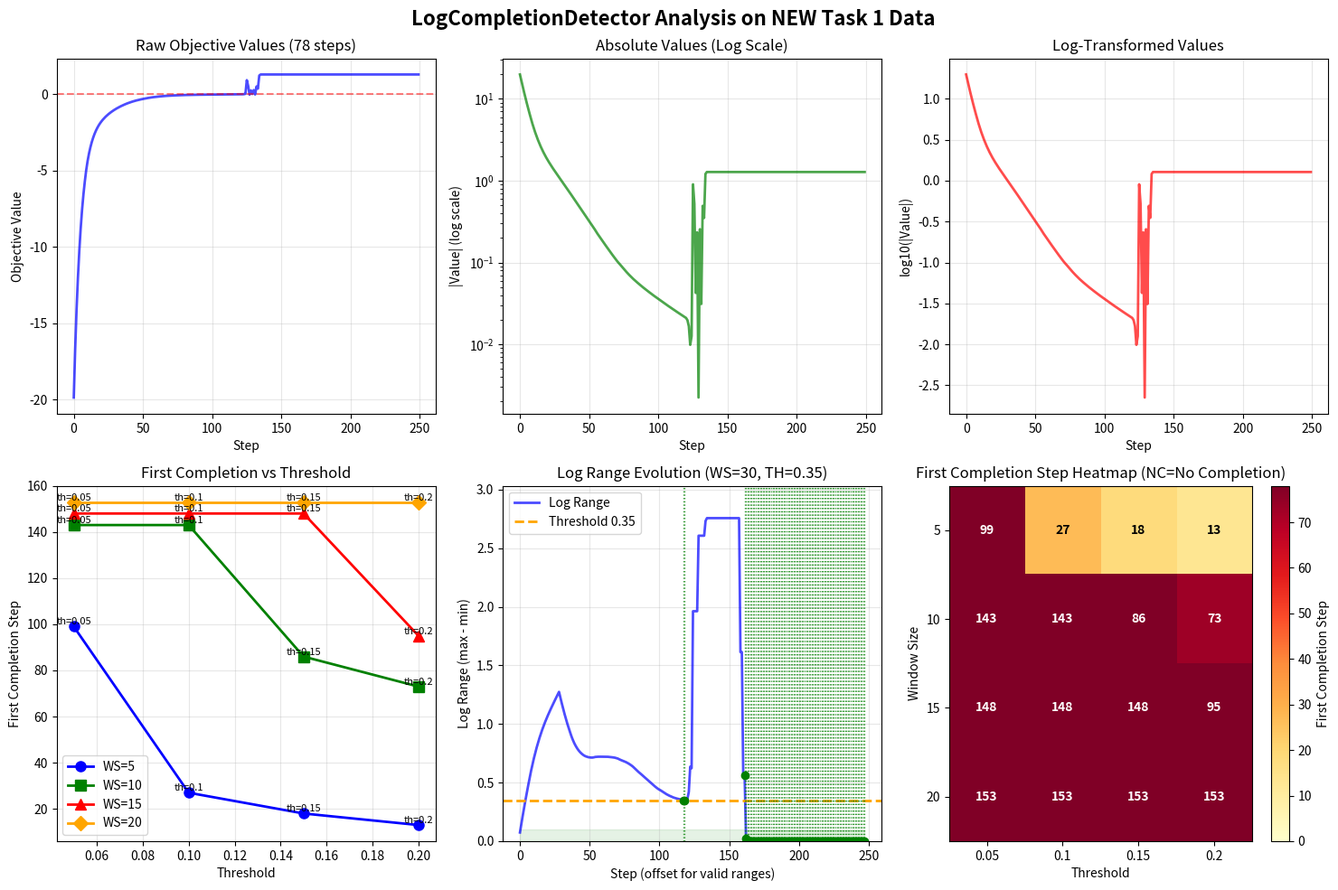
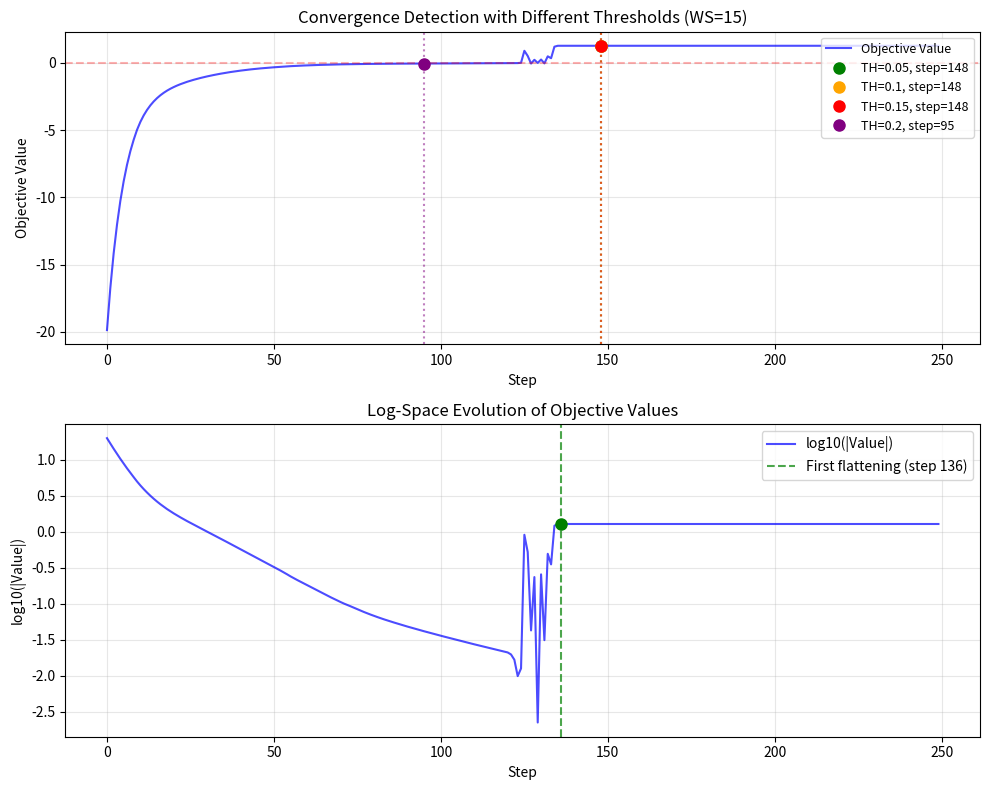

The script that saved these images, in order:
import numpy as np
import matplotlib.pyplot as plt
from scipy import stats
#TUDO: solve this import
# from environment.strategies.rgc_mpc.base_controller import LogCompletionDetector

WINDOW_SZ = 30
THD = 0.35
task1_extended = [
    -19.86313407912124, -16.740542859821304, -14.157607952298441, -12.030296276344222, -10.260823310532736,
    -8.796800716897167, -7.576367560535076, -6.561361448121159, -5.708978659941668, -4.973624486938868,
    -4.383740083856946, -3.897368814158623, -3.4926017416983575, -3.151122944348595, -2.861709068818965,
    -2.614347734254355, -2.401689073532555, -2.21805873431641, -2.056947734864748, -1.916316372389063,
    -1.7918968495889236, -1.6797884400679226, -1.578490970315708, -1.486245673372758, -1.4008463479052773,
    -1.3231123981454092, -1.2499490435185354, -1.1813605184951845, -1.1176780221899032, -1.0568137785925003,
    -0.9999192737793724, -0.9454683537971422, -0.8953020599453504, -0.8462408441801852, -0.8002831121710856,
    -0.7565842462714873, -0.7148233023667092, -0.6756079012879155, -0.6381114161708071, -0.6029537121980664,
    -0.5703440243577275, -0.5383593520124601, -0.5084419252726802, -0.4801342358526023, -0.4535155509663108,
    -0.42815140803328583, -0.40471582238622605, -0.3824579047971935, -0.36145575189195683, -0.34114264847934095,
    -0.3226612938062421, -0.3044571005138431, -0.2876127334243499, -0.2709788745094085, -0.2546707802255808,
    -0.23890800799330494, -0.22509256928928184, -0.212697751520433, -0.2012792790158052, -0.19023277059328866,
    -0.1798999063961936, -0.17025840208298793, -0.16096069014688985, -0.1523522106216301, -0.14420712678055722,
    -0.13661855177734733, -0.12947727613511706, -0.12273333161912289, -0.11648004705661817, -0.11059623754768606,
    -0.1051351863166824, -0.10017945738674201, -0.09593741214903206, -0.09174441713156586, -0.08760472731335975,
    -0.08362981878709823, -0.07993433306268873, -0.0764831380857171, -0.07330621823307502, -0.07038479382165445,
    -0.06763742599886247, -0.06511781686112322, -0.06269778132854317, -0.06050686716488568, -0.05844551546251605,
    -0.05649681509589611, -0.05464443133883853, -0.05288108357428027, -0.05119838780557893, -0.04958192761813027,
    -0.048058964089207803, -0.04660918327668187, -0.04521514112992261, -0.04388751918627533, -0.04260055783368325,
    -0.041363047628103874, -0.04017811106494933, -0.03904211847878575, -0.03796131240318277, -0.036892802333979555,
    -0.035869441930853826, -0.03486638752726576, -0.033915516006790714, -0.032975176073272494, -0.03209196493987257,
    -0.03122519910469005, -0.0303842003082986, -0.029568531279213685, -0.028780251441762796, -0.028015540041166884,
    -0.027272980631029023, -0.02657682367136835, -0.02588542771025261, -0.025211574500043667, -0.02455499561681709,
    -0.02391504033183816, -0.023295229954360393, -0.022692018795880762, -0.022140918006654364, -0.0215766398920793,
    -0.02103090363738381, -0.019720126134226277, -0.016661639908436155, -0.009871001679196844, 0.012615410170204285,
    0.9044076397173068, 0.5213733523708944, -0.04251903016715714, 0.23408601565280043, 0.002239273075223449,
    0.25530057058195793, -0.03112861445754022, 0.4926643796580202, 0.3509278777674085, 1.2082205225183353,
    1.2773380901719518, 1.2773380901719518, 1.2773380901719518, 1.2773380901719518, 1.2773380901719518,
    1.2773380901719518, 1.2773380901719518, 1.2773380901719518, 1.2773380901719518, 1.2773380901719518,
    1.2773380901719518, 1.2773380901719518, 1.2773380901719518, 1.2773380901719518, 1.2773380901719518,
    1.2773380901719518, 1.2773380901719518, 1.2773380901719518, 1.2773380901719518, 1.2773380901719518,
    1.2773380901719518, 1.2773380901719518, 1.2773380901719518, 1.2773380901719518, 1.2773380901719518,
    1.2773380901719518, 1.2773380901719518, 1.2773380901719518, 1.2773380901719518, 1.2773380901719518,
    1.2773380901719518, 1.2773380901719518, 1.2773380901719518, 1.2773380901719518, 1.2773380901719518,
    1.2773380901719518, 1.2773380901719518, 1.2773380901719518, 1.2773380901719518, 1.2773380901719518,
    1.2773380901719518, 1.2773380901719518, 1.2773380901719518, 1.2773380901719518, 1.2773380901719518,
    1.2773380901719518, 1.2773380901719518, 1.2773380901719518, 1.2773380901719518, 1.2773380901719518,
    1.2773380901719518, 1.2773380901719518, 1.2773380901719518, 1.2773380901719518, 1.2773380901719518,
    1.2773380901719518, 1.2773380901719518, 1.2773380901719518, 1.2773380901719518, 1.2773380901719518,
    1.2773380901719518, 1.2773380901719518, 1.2773380901719518, 1.2773380901719518, 1.2773380901719518,
    1.2773380901719518, 1.2773380901719518, 1.2773380901719518, 1.2773380901719518, 1.2773380901719518,
    1.2773380901719518, 1.2773380901719518, 1.2773380901719518, 1.2773380901719518, 1.2773380901719518,
    1.2773380901719518, 1.2773380901719518, 1.2773380901719518, 1.2773380901719518, 1.2773380901719518,
    1.2773380901719518, 1.2773380901719518, 1.2773380901719518, 1.2773380901719518, 1.2773380901719518,
    1.2773380901719518, 1.2773380901719518, 1.2773380901719518, 1.2773380901719518, 1.2773380901719518,
    1.2773380901719518, 1.2773380901719518, 1.2773380901719518, 1.2773380901719518, 1.2773380901719518,
    1.2773380901719518, 1.2773380901719518, 1.2773380901719518, 1.2773380901719518, 1.2773380901719518,
    1.2773380901719518, 1.2773380901719518, 1.2773380901719518, 1.2773380901719518, 1.2773380901719518,
    1.2773380901719518, 1.2773380901719518, 1.2773380901719518, 1.2773380901719518, 1.2773380901719518,
    1.2773380901719518, 1.2773380901719518, 1.2773380901719518, 1.2773380901719518, 1.2773380901719518
]


class LogCompletionDetector:
    """
    Simple log-space completion detector.
    """

    def __init__(self, window_size=20, threshold=0.1):
        self.window_size = window_size
        self.threshold = threshold
        self.log_history = []

    def is_task_complete(self, current_obj_val):
        abs_val = abs(current_obj_val)
        epsilon = 1e-10
        current_log = np.log10(abs_val + epsilon)

        self.log_history.append(current_log)

        if len(self.log_history) > self.window_size:
            self.log_history.pop(0)

        if len(self.log_history) < self.window_size:
            return False

        recent_logs = np.array(self.log_history)
        log_range = np.max(recent_logs) - np.min(recent_logs)

        return log_range < self.threshold

    def reset(self):
        self.log_history = []


# Convert to numpy array
task1 = np.array(task1_extended)
abs_task1 = np.abs(task1)
task1_log = np.log10(abs_task1 + 1e-10)

# Create comprehensive analysis
fig, axes = plt.subplots(2, 3, figsize=(15, 10))
fig.suptitle('LogCompletionDetector Analysis on NEW Task 1 Data', fontsize=16, fontweight='bold')

# Plot 1: Raw values (linear scale)
ax1 = axes[0, 0]
ax1.plot(task1, 'b-', linewidth=2, alpha=0.7)
ax1.set_xlabel('Step')
ax1.set_ylabel('Objective Value')
ax1.set_title('Raw Objective Values (78 steps)')
ax1.grid(True, alpha=0.3)
ax1.axhline(y=0, color='red', linestyle='--', alpha=0.5)

# Plot 2: Absolute values with log y-axis
ax2 = axes[0, 1]
ax2.plot(abs_task1, 'g-', linewidth=2, alpha=0.7)
ax2.set_yscale('log')
ax2.set_xlabel('Step')
ax2.set_ylabel('|Value| (log scale)')
ax2.set_title('Absolute Values (Log Scale)')
ax2.grid(True, alpha=0.3)

# Plot 3: Log-transformed values
ax3 = axes[0, 2]
ax3.plot(task1_log, 'r-', linewidth=2, alpha=0.7)
ax3.set_xlabel('Step')
ax3.set_ylabel('log10(|Value|)')
ax3.set_title('Log-Transformed Values')
ax3.grid(True, alpha=0.3)

# Test different window sizes and thresholds
window_sizes = [5, 10, 15, 20]
thresholds = [0.05, 0.1, 0.15, 0.2]

# Create detector and analyze convergence
completion_data = {}

for ws in window_sizes:
    for th in thresholds:
        detector = LogCompletionDetector(window_size=ws, threshold=th)
        completion_steps = []

        for i, val in enumerate(task1):
            if detector.is_task_complete(val):
                completion_steps.append(i)

        key = f"ws{ws}_th{th}"
        completion_data[key] = {
            'window_size': ws,
            'threshold': th,
            'completion_steps': completion_steps,
            'first_completion': completion_steps[0] if completion_steps else None
        }

# Plot 4: Completion steps for different parameters
ax4 = axes[1, 0]
colors = ['blue', 'green', 'red', 'orange']
markers = ['o', 's', '^', 'D']

for idx, ws in enumerate(window_sizes):
    x_vals = []
    y_vals = []
    labels = []

    for th in thresholds:
        key = f"ws{ws}_th{th}"
        data = completion_data[key]
        if data['first_completion'] is not None:
            x_vals.append(th)
            y_vals.append(data['first_completion'])
            labels.append(f"th={th}")

    if x_vals:
        ax4.plot(x_vals, y_vals, marker=markers[idx], color=colors[idx], linewidth=2, markersize=8, label=f"WS={ws}")
        for x, y, label in zip(x_vals, y_vals, labels):
            ax4.text(x, y, label, fontsize=8, ha='center', va='bottom')

ax4.set_xlabel('Threshold')
ax4.set_ylabel('First Completion Step')
ax4.set_title('First Completion vs Threshold')
ax4.legend()
ax4.grid(True, alpha=0.3)

# Plot 5: Log range evolution for a specific detector configuration
ax5 = axes[1, 1]
# Test with window_size=10, threshold=0.1 (common starting point)
detector = LogCompletionDetector(window_size=WINDOW_SZ, threshold=THD)
log_ranges = []
convergence_flags = []

for i, val in enumerate(task1):
    # Get log range before checking completion
    if len(detector.log_history) >= 2:
        recent_logs = np.array(detector.log_history)
        log_range = np.max(recent_logs) - np.min(recent_logs)
        log_ranges.append(log_range)
    else:
        log_ranges.append(None)

    # Check completion
    is_complete = detector.is_task_complete(val)
    convergence_flags.append(is_complete)

# Plot log ranges - FIXED: Handle variable data length
valid_ranges = [r for r in log_ranges if r is not None]
if valid_ranges:  # Check if we have valid ranges
    steps = range(len(valid_ranges))
    ax5.plot(steps, valid_ranges, 'b-', linewidth=2, alpha=0.7, label='Log Range')
    ax5.axhline(y=float(THD), color='orange', linestyle='--', linewidth=2, label=f'Threshold {THD}')
    ax5.fill_between(steps, 0, 0.1, alpha=0.1, color='green')

    # Mark completion points - FIXED: Only plot if within range
    completion_steps = [i for i, flag in enumerate(convergence_flags) if flag]
    for cs in completion_steps:
        # Convert to index in valid_ranges (accounting for missing early values)
        cs_in_valid = cs - (len(log_ranges) - len(valid_ranges))
        if 0 <= cs_in_valid < len(valid_ranges):
            ax5.axvline(x=cs_in_valid, color='green', linestyle=':', alpha=0.7, linewidth=1)
            ax5.plot(cs_in_valid, valid_ranges[cs_in_valid], 'go', markersize=6)

ax5.set_xlabel('Step (offset for valid ranges)')
ax5.set_ylabel('Log Range (max - min)')
ax5.set_title(f'Log Range Evolution (WS={WINDOW_SZ}, TH={THD})')
if valid_ranges:  # Only add legend if we plotted something
    ax5.legend()
ax5.grid(True, alpha=0.3)
if valid_ranges:
    ax5.set_ylim(0, max(valid_ranges) * 1.1)

# Plot 6: Summary of all detectors' first completion
ax6 = axes[1, 2]

# Prepare data for heatmap-style visualization
heatmap_data = []
for ws in window_sizes:
    row = []
    for th in thresholds:
        key = f"ws{ws}_th{th}"
        data = completion_data[key]
        # Use -1 to indicate no completion for visualization
        row.append(data['first_completion'] if data['first_completion'] is not None else -1)
    heatmap_data.append(row)

# Create text annotations
for i, ws in enumerate(window_sizes):
    for j, th in enumerate(thresholds):
        value = heatmap_data[i][j]
        if value > 0:  # Only annotate if completion occurred
            ax6.text(j,
                     i,
                     f'{value}',
                     ha='center',
                     va='center',
                     color='white' if value > 40 else 'black',
                     fontweight='bold')
        elif value == -1:  # No completion
            ax6.text(j, i, 'NC', ha='center', va='center', color='gray', fontweight='bold')

# Create heatmap (replace -1 with 0 for visualization)
heatmap_vis = [[val if val > 0 else 0 for val in row] for row in heatmap_data]
im = ax6.imshow(heatmap_vis, cmap='YlOrRd', aspect='auto', vmin=0, vmax=78)

# Set labels
ax6.set_xticks(range(len(thresholds)))
ax6.set_xticklabels([f'{th}' for th in thresholds])
ax6.set_yticks(range(len(window_sizes)))
ax6.set_yticklabels([f'{ws}' for ws in window_sizes])

ax6.set_xlabel('Threshold')
ax6.set_ylabel('Window Size')
ax6.set_title('First Completion Step Heatmap (NC=No Completion)')
plt.colorbar(im, ax=ax6, label='First Completion Step')

plt.tight_layout()
plt.show()

# Print detailed analysis
print("=" * 80)
print("LOGCOMPLETIONDETECTOR ANALYSIS RESULTS - NEW DATA")
print("=" * 80)
print(f"Total steps analyzed: {len(task1)}")
print(f"Data range: {np.min(task1):.6f} to {np.max(task1):.6f}")
print(f"Absolute value range: {np.min(abs_task1):.6e} to {np.max(abs_task1):.6e}")
print(f"Log value range: {np.min(task1_log):.2f} to {np.max(task1_log):.2f}")
print()

print("First completion steps for each configuration:")
print("-" * 70)
print("Window Size | Threshold | First Completion | Value at Completion")
print("-" * 70)

for ws in window_sizes:
    for th in thresholds:
        key = f"ws{ws}_th{th}"
        data = completion_data[key]
        if data['first_completion'] is not None:
            step = data['first_completion']
            value = task1[step]
            print(f"{ws:11d} | {th:9.3f} | {step:16d} | {value:18.6e}")
        else:
            print(f"{ws:11d} | {th:9.3f} | {'No completion':16} | {'N/A':18}")

print()
print("=" * 80)
print("RECOMMENDATIONS FOR NEW DATA")
print("=" * 80)

# Analyze the best configuration
best_config = None
best_score = float('inf')

for ws in window_sizes:
    for th in thresholds:
        key = f"ws{ws}_th{th}"
        data = completion_data[key]
        if data['first_completion'] is not None:
            step = data['first_completion']
            # Score: earlier is better, but we want reasonable convergence
            # Penalize too early completion (before step 20)
            penalty = max(0, 20 - step) * 10
            score = step + penalty

            if score < best_score:
                best_score = score
                best_config = {'window_size': ws, 'threshold': th, 'step': step, 'value': task1[step], 'score': score}

if best_config:
    print(f"Recommended configuration:")
    print(f"  Window Size: {best_config['window_size']}")
    print(f"  Threshold: {best_config['threshold']}")
    print(f"  First detection at step: {best_config['step']}")
    print(f"  Value at detection: {best_config['value']:.6e}")
    print(f"  Log value: {np.log10(abs(best_config['value']) + 1e-10):.3f}")
    print()
    print(f"What this means:")
    print(f"  - Window of {best_config['window_size']} steps")
    print(f"  - Values vary by less than 10^{best_config['threshold']:.3f} = {10**best_config['threshold']:.3f}x")
    print(f"  - Max/min ratio < {10**best_config['threshold']:.3f}")
    print(f"  - At detection: |value| = {abs(best_config['value']):.6e}")
else:
    print("No convergence detected with any configuration!")

# Additional analysis: Show convergence progression
print()
print("=" * 80)
print("CONVERGENCE PROGRESSION WITH WS=15, TH=0.1")
print("=" * 80)

detector_balanced = LogCompletionDetector(window_size=15, threshold=0.1)
completion_progression = []

for i, val in enumerate(task1):
    if detector_balanced.is_task_complete(val):
        completion_progression.append({
            'step': i,
            'value': val,
            'log_value': np.log10(abs(val) + 1e-10),
        })

if completion_progression:
    print(f"First completion at step: {completion_progression[0]['step']}")
    print(f"Value: {completion_progression[0]['value']:.6e}")
    print(f"Log value: {completion_progression[0]['log_value']:.3f}")

    print(f"\nSubsequent completions (sustained convergence):")
    for i, cp in enumerate(completion_progression[1:10]):  # Show next 9
        print(f"  Step {cp['step']:3d}: value={cp['value']:12.6e}, log={cp['log_value']:7.3f}")
else:
    print("No convergence detected with WS=15, TH=0.1")

# Create one more plot showing the convergence behavior
fig2, (ax1, ax2) = plt.subplots(2, 1, figsize=(10, 8))

# Plot 1: Raw values with convergence points for WS=15
ax1.plot(task1, 'b-', linewidth=1.5, alpha=0.7, label='Objective Value')
ax1.set_xlabel('Step')
ax1.set_ylabel('Objective Value')
ax1.set_title('Convergence Detection with Different Thresholds (WS=15)')
ax1.grid(True, alpha=0.3)
ax1.axhline(y=0, color='red', linestyle='--', alpha=0.3)

# Mark completion points for different thresholds with WS=15
colors = ['green', 'orange', 'red', 'purple']
for idx, th in enumerate([0.05, 0.1, 0.15, 0.2]):
    detector = LogCompletionDetector(window_size=15, threshold=th)
    completion_steps = []

    for i, val in enumerate(task1):
        if detector.is_task_complete(val):
            completion_steps.append(i)

    if completion_steps:
        step = completion_steps[0]
        ax1.plot(step, task1[step], 'o', color=colors[idx], markersize=8, label=f'TH={th}, step={step}')
        ax1.axvline(x=step, color=colors[idx], linestyle=':', alpha=0.5)

ax1.legend(loc='upper right', fontsize=9)

# Plot 2: Show how values evolve in log space
ax2.plot(task1_log, 'b-', linewidth=1.5, alpha=0.7, label='log10(|Value|)')
ax2.set_xlabel('Step')
ax2.set_ylabel('log10(|Value|)')
ax2.set_title('Log-Space Evolution of Objective Values')
ax2.grid(True, alpha=0.3)

# Mark interesting regions
interesting_steps = []
for i in range(1, len(task1_log)):
    # Mark where log values start to flatten
    if i > 10 and abs(task1_log[i] - task1_log[i - 1]) < 0.01:
        interesting_steps.append(i)

if interesting_steps:
    first_flat = interesting_steps[0]
    ax2.axvline(x=first_flat, color='green', linestyle='--', alpha=0.7, label=f'First flattening (step {first_flat})')
    ax2.plot(first_flat, task1_log[first_flat], 'go', markersize=8)

ax2.legend(loc='upper right')

plt.tight_layout()
plt.show()
